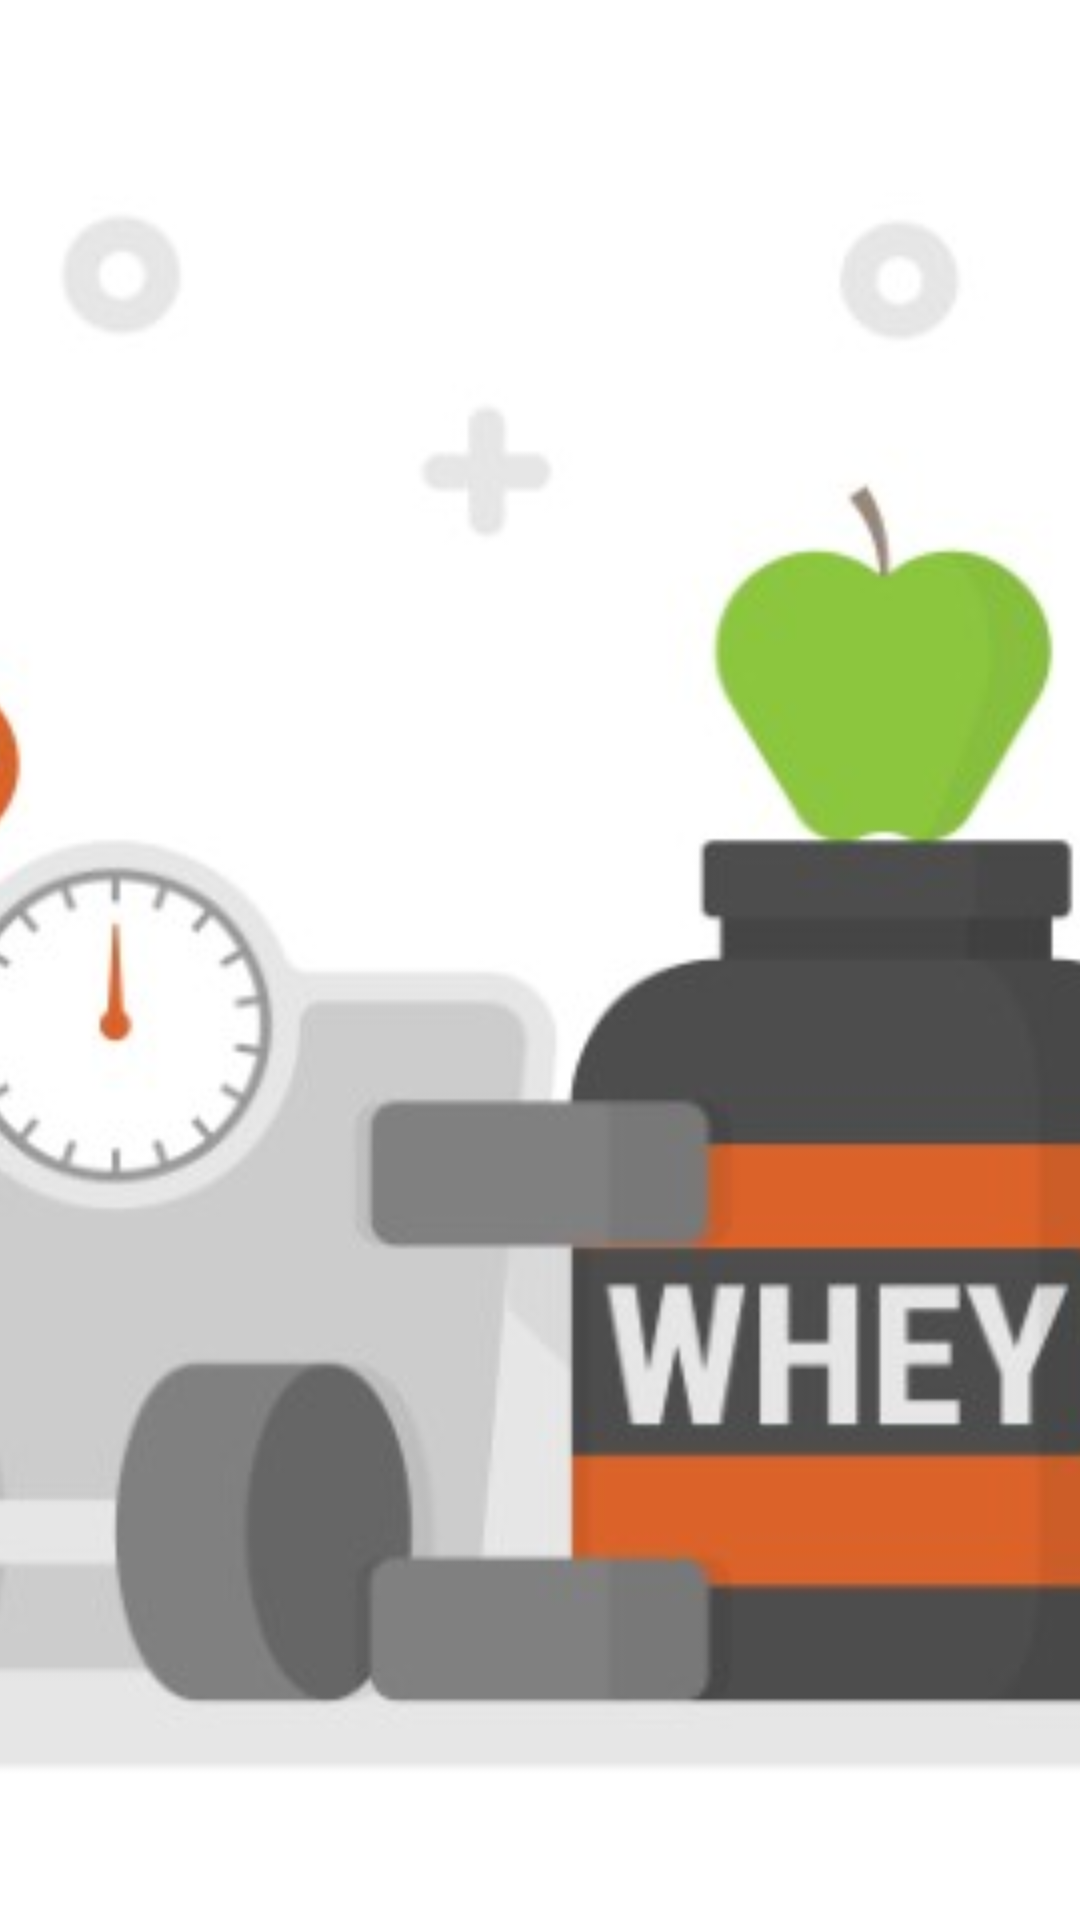

Produce the Android XML layout that renders to this screen, including the resource entries it uses.
<!-- AndroidManifest.xml: application theme AppTheme -->
<!-- res/layout/activity_splash.xml -->
<?xml version="1.0" encoding="utf-8"?>
<layout xmlns:android="http://schemas.android.com/apk/res/android"
    xmlns:app="http://schemas.android.com/apk/res-auto"
    xmlns:tools="http://schemas.android.com/tools">

    <data>

    </data>

    <androidx.constraintlayout.motion.widget.MotionLayout
        android:id="@+id/motion_layout"
        android:layout_width="match_parent"
        android:layout_height="match_parent"
        app:layoutDescription="@xml/left_to_right_animation"
        tools:context=".SplashActivity">

        <ImageView
            android:id="@+id/splash_back_image"
            android:layout_width="match_parent"
            android:layout_height="match_parent"
            android:scaleType="centerCrop"
            android:src="@drawable/protein"/>

    </androidx.constraintlayout.motion.widget.MotionLayout>
</layout>
<!-- resources referenced by this layout -->
<resources>
  <!-- drawable protein: jpg bitmap (drawable, 29800 bytes) -->
  <style name="AppTheme" parent="Theme.AppCompat.Light.NoActionBar">
          
          <item name="colorPrimary">@color/colorPrimary</item>
          <item name="colorPrimaryDark">@color/colorPrimaryDark</item>
          <item name="colorAccent">@color/colorAccent</item>
      </style>
  <color name="colorPrimary">#6200EE</color>
  <color name="colorPrimaryDark">#3700B3</color>
  <color name="colorAccent">#03DAC5</color>
</resources>
